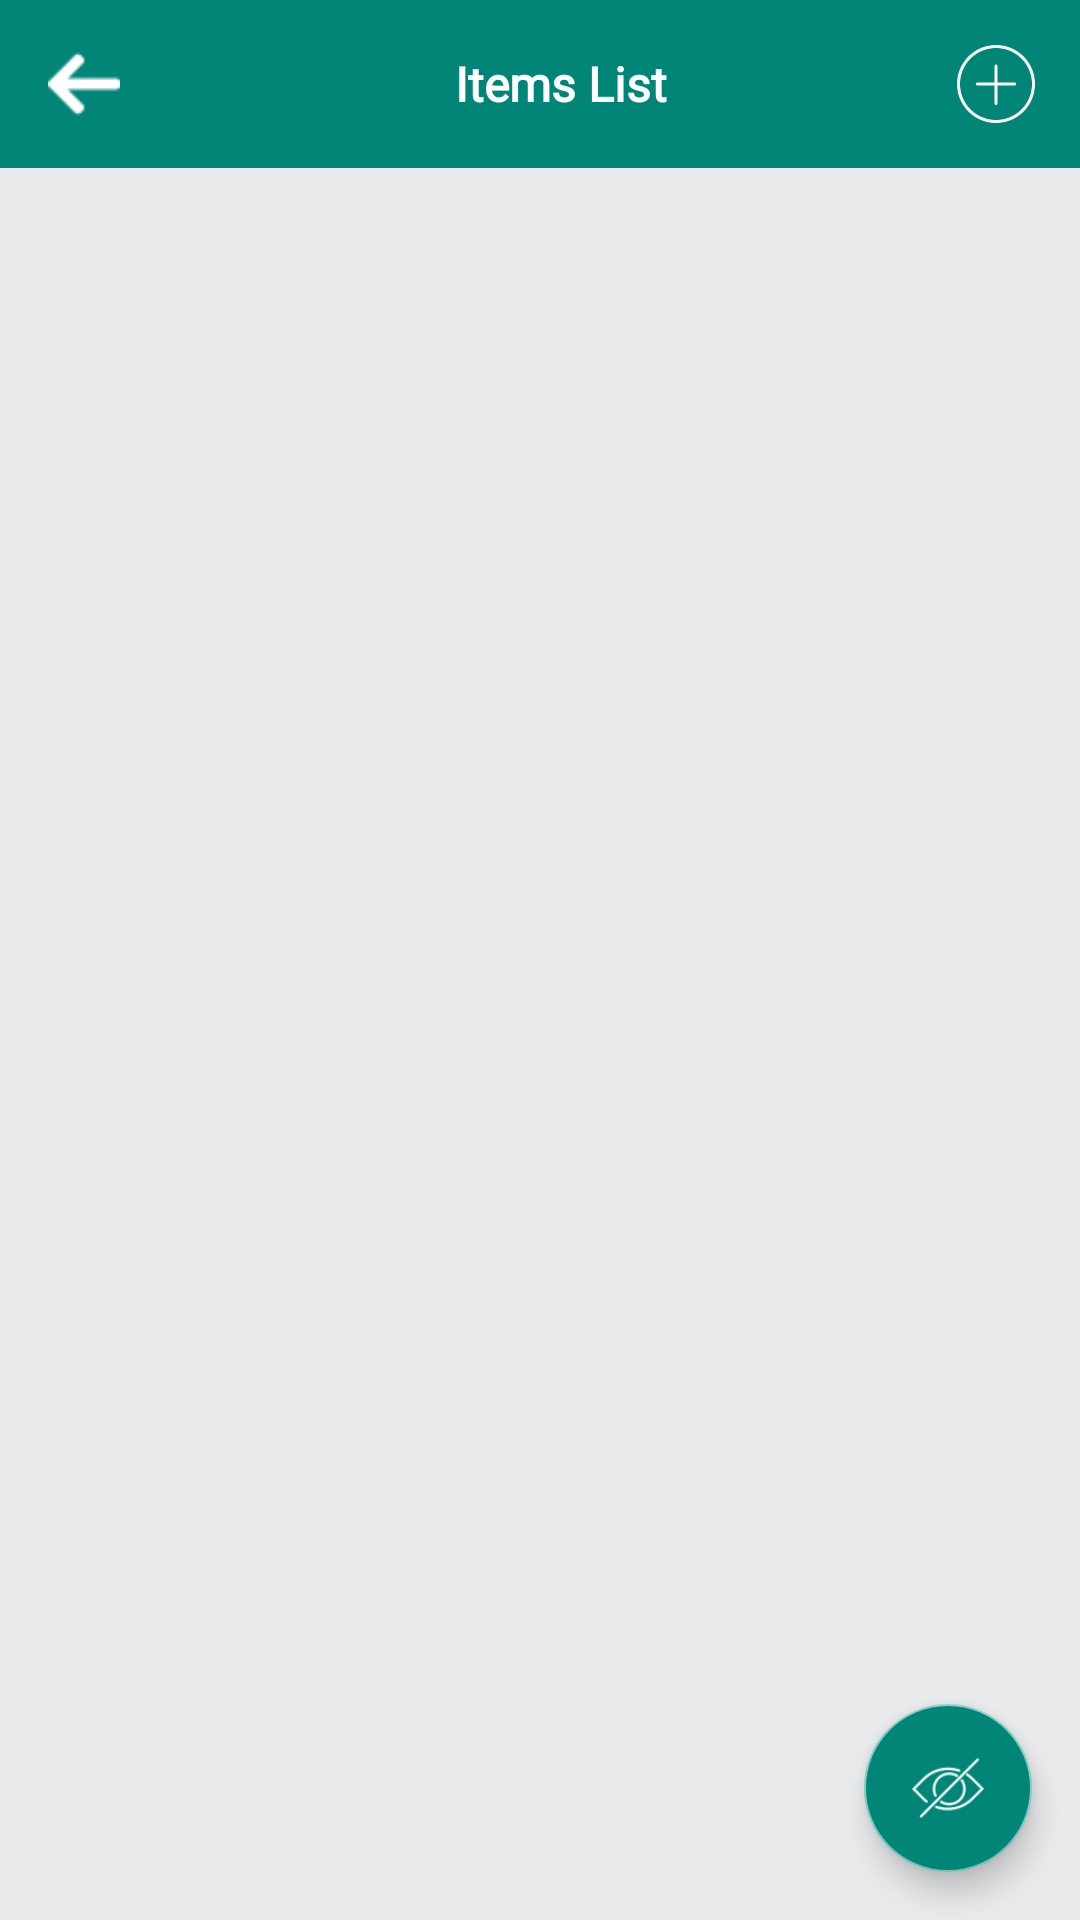

Here is an Android app screen rendered from its layout file. Give the layout XML and the strings, colors and styles it references.
<!-- AndroidManifest.xml: application theme Theme.AppCompat -->
<!-- res/layout/admin_itemsact.xml -->
<?xml version="1.0" encoding="utf-8"?>
<LinearLayout
    xmlns:android="http://schemas.android.com/apk/res/android"
    android:orientation="vertical"
    android:layout_width="match_parent"
    android:layout_height="match_parent"
    android:background="@color/bgnd_color">

    <RelativeLayout
        android:layout_width="match_parent"
        android:layout_height="match_parent">

    <androidx.appcompat.widget.Toolbar
        android:id="@+id/items_toolbar"
        android:layout_width="match_parent"
        android:layout_height="?attr/actionBarSize"
        android:layout_alignParentTop="true"
        android:background="@color/colorPrimary">

        <RelativeLayout
            android:layout_width="match_parent"
            android:layout_height="wrap_content">

            <ImageView
                android:id="@+id/arrow_back"
                android:layout_width="24dp"
                android:layout_height="24dp"
                android:layout_centerInParent="true"
                android:src="@drawable/back_arrow"
                android:tint="@color/white"
                android:layout_alignParentLeft="true"/>

            <ImageView
                android:id="@+id/item_image"
                android:layout_width="40dp"
                android:layout_height="40dp"
                android:padding="5dp"
                android:layout_margin="5dp"
                android:scaleType="centerCrop"
                android:layout_centerInParent="true"
                android:layout_toRightOf="@+id/arrow_back"
                android:src="@drawable/app_logo"/>

            <TextView
                android:id="@+id/item_name"
                android:layout_width="wrap_content"
                android:layout_height="wrap_content"
                android:text="@string/items_list"
                android:gravity="center"
                android:singleLine="true"
                android:textStyle="bold"
                android:layout_marginRight="20dp"
                android:layout_centerInParent="true"
                android:layout_toRightOf="@+id/item_image"
                android:layout_toLeftOf="@+id/add_items"
                android:textColor="@color/white"
                android:fontFamily="@font/firefans_regular"
                android:textSize="16sp"/>

            <ImageView
                android:id="@+id/add_items"
                android:layout_width="56dp"
                android:layout_height="56dp"
                android:layout_alignParentRight="true"
                android:layout_centerInParent="true"
                android:src="@drawable/icon_add"
                android:tint="@color/white"
                android:padding="15dp"/>

        </RelativeLayout>

    </androidx.appcompat.widget.Toolbar>

    <androidx.recyclerview.widget.RecyclerView
        android:id="@+id/item_recycle"
        android:layout_width="match_parent"
        android:layout_height="match_parent"
        android:layout_marginTop="10dp"
        android:layout_below="@+id/items_toolbar"
        android:layout_marginBottom="5dp"/>

        <com.google.android.material.floatingactionbutton.FloatingActionButton
            android:id="@+id/fab"
            android:layout_width="wrap_content"
            android:layout_height="wrap_content"
            android:src="@drawable/icon_hide"
            android:tint="@color/white"
            android:layout_margin="16dp"
            android:backgroundTint="@color/colorPrimary"
            android:layout_alignParentBottom="true"
            android:layout_alignParentEnd="true"
            android:layout_alignParentRight="true" />

    </RelativeLayout>

</LinearLayout>
<!-- resources referenced by this layout -->
<resources>
  <color name="bgnd_color">#E9EAEC</color>
  <color name="colorPrimary">#008577</color>
  <color name="white">#FFF</color>
  <!-- drawable back_arrow: png bitmap (drawable, 486 bytes) -->
  <!-- drawable icon_add: png bitmap (drawable, 2856 bytes) -->
  <!-- drawable icon_hide: png bitmap (drawable, 1379 bytes) -->
  <string name="items_list">Items List</string>
</resources>
